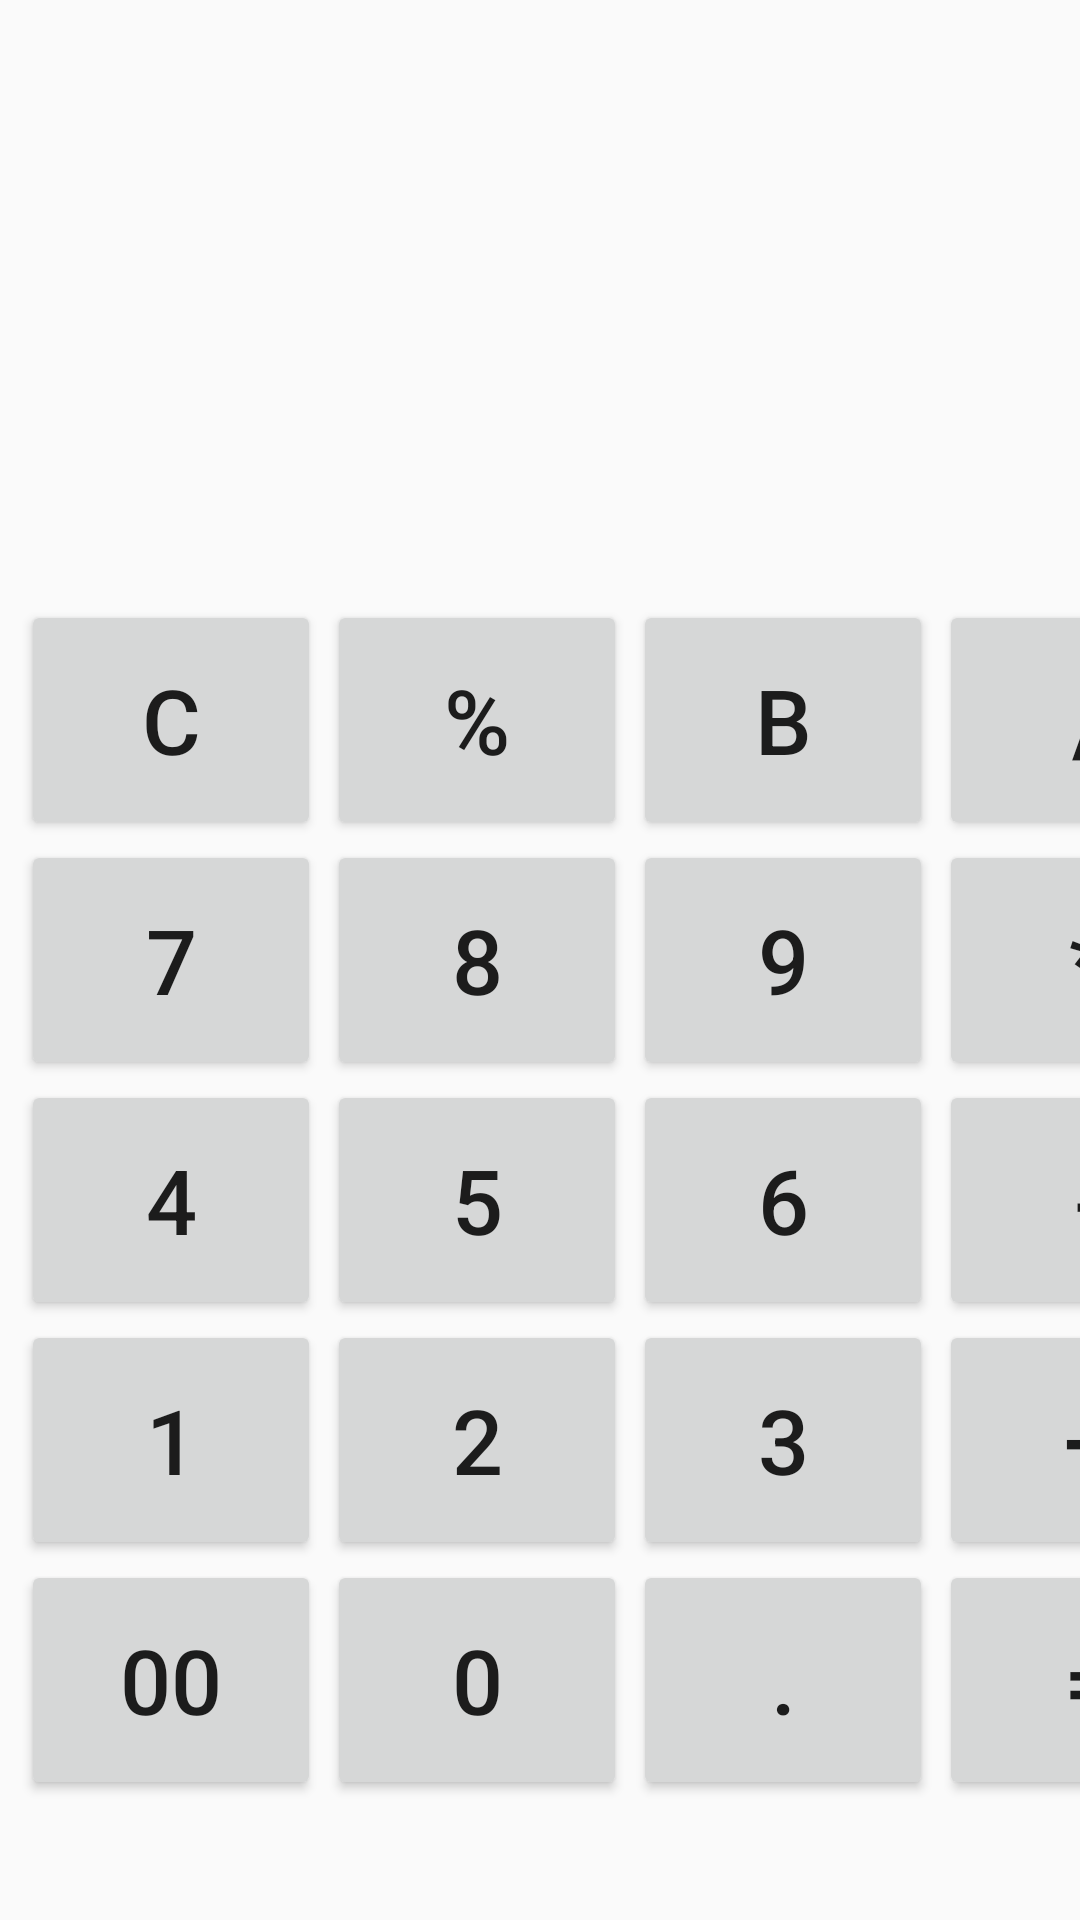

Here is an Android app screen rendered from its layout file. Give the layout XML and the strings, colors and styles it references.
<!-- AndroidManifest.xml: application theme Theme.ClickOne -->
<!-- res/layout/activity_calculator.xml -->
<?xml version="1.0" encoding="utf-8"?>
<androidx.constraintlayout.widget.ConstraintLayout xmlns:android="http://schemas.android.com/apk/res/android"
    xmlns:app="http://schemas.android.com/apk/res-auto"
    xmlns:tools="http://schemas.android.com/tools"
    android:layout_width="match_parent"
    android:layout_height="match_parent"
    tools:context=".calculator">

    <TextView
        android:id="@+id/textView1"
        android:layout_width="402dp"
        android:layout_height="62dp"
        android:text=""
        android:textAlignment="textEnd"
        android:textColor="@color/black"
        android:textSize="50sp"
        app:layout_constraintBottom_toTopOf="@+id/textView2"
        app:layout_constraintEnd_toEndOf="parent"
        app:layout_constraintHorizontal_bias="0.0"
        app:layout_constraintStart_toStartOf="parent"
        tools:ignore="TextSizeCheck"/>

    <TextView
        android:id="@+id/textView2"
        android:layout_width="402dp"
        android:layout_height="55dp"
        android:text=""
        android:textAlignment="textEnd"
        android:textColor="#9A000000"
        android:textSize="40sp"
        app:layout_constraintBottom_toTopOf="@+id/view"
        app:layout_constraintEnd_toEndOf="parent"
        app:layout_constraintHorizontal_bias="0.0"
        app:layout_constraintStart_toStartOf="parent"
        tools:ignore="TextSizeCheck">

    </TextView>

    <View
        android:id="@+id/view"
        android:layout_width="match_parent"
        android:layout_height="10dp"
        app:layout_constraintBottom_toTopOf="@+id/gridLayout">

    </View>


    <GridLayout
        android:id="@+id/gridLayout"
        android:layout_width="match_parent"
        android:layout_height="wrap_content"
        android:columnCount="4"
        android:rowCount="5"
        android:layout_marginBottom="40dp"
        app:layout_constraintBottom_toBottomOf="parent">

        <Button
            android:id ="@+id/button0"
            android:onClick="onClear"
            android:layout_width="100dp"
            android:layout_height="80dp"
            android:layout_marginStart="7dp"
            android:text="@string/c_"
            android:textSize="30sp" />

        <Button
            android:id ="@+id/button1"
            android:layout_width="100dp"
            android:layout_height="80dp"
            android:onClick="onOperator"
            android:layout_marginStart="2dp"
            android:text="@string/percent_"
            android:textSize="30sp">

        </Button>

        <Button
            android:id ="@+id/button2"
            android:onClick="onBack"
            android:layout_width="100dp"
            android:layout_height="80dp"
            android:layout_marginStart="2dp"
            android:text="@string/b_"
            android:textSize="30sp">

        </Button>

        <Button
            android:id ="@+id/button3"
            android:onClick="onOperator"
            android:layout_width="100dp"
            android:layout_height="80dp"
            android:layout_marginStart="2dp"
            android:text="@string/div_"
            android:textSize="30sp"
            tools:ignore="VisualLintBounds">

        </Button>

        <Button
            android:id ="@+id/button4"
            android:onClick="onDigite"
            android:layout_width="100dp"
            android:layout_height="80dp"
            android:layout_marginStart="7dp"
            android:text="@string/_7"
            android:textSize="30sp">

        </Button>

        <Button
            android:id ="@+id/button5"
            android:layout_width="100dp"
            android:layout_height="80dp"
            android:layout_marginStart="2dp"
            android:text="@string/_8"
            android:textSize="30sp">

        </Button>

        <Button
            android:id ="@+id/button6"
            android:layout_width="100dp"
            android:layout_height="80dp"
            android:layout_marginStart="2dp"
            android:text="@string/_9"
            android:textSize="30sp">

        </Button>

        <Button
            android:id ="@+id/button7"
            android:onClick="onOperator"
            android:layout_width="100dp"
            android:layout_height="80dp"
            android:layout_marginStart="2dp"
            android:text="@string/mul_"
            android:textSize="30sp"
            tools:ignore="VisualLintBounds">

        </Button>

        <Button
            android:id ="@+id/button8"
            android:layout_width="100dp"
            android:layout_height="80dp"
            android:layout_marginStart="7dp"
            android:text="@string/_4"
            android:textSize="30sp">

        </Button>

        <Button
            android:id ="@+id/button9"
            android:layout_width="100dp"
            android:layout_height="80dp"
            android:layout_marginStart="2dp"
            android:text="@string/_5"
            android:textSize="30sp">

        </Button>

        <Button
            android:id ="@+id/button10"
            android:layout_width="100dp"
            android:layout_height="80dp"
            android:layout_marginStart="2dp"
            android:text="@string/_6"
            android:textSize="30sp">

        </Button>

        <Button
            android:id ="@+id/button11"
            android:onClick="onOperator"
            android:layout_width="100dp"
            android:layout_height="80dp"
            android:layout_marginStart="2dp"
            android:text="@string/sub_"
            android:textSize="30sp"
            tools:ignore="VisualLintBounds">

        </Button>

        <Button
            android:id ="@+id/button12"
            android:layout_width="100dp"
            android:layout_height="80dp"
            android:layout_marginStart="7dp"
            android:text="@string/_1"
            android:textSize="30sp">

        </Button>

        <Button
            android:id ="@+id/button13"
            android:layout_width="100dp"
            android:layout_height="80dp"
            android:layout_marginStart="2dp"
            android:text="@string/_2"
            android:textSize="30sp">

        </Button>

        <Button
            android:id ="@+id/button14"
            android:layout_width="100dp"
            android:layout_height="80dp"
            android:layout_marginStart="2dp"
            android:text="@string/_3"
            android:textSize="30sp">

        </Button>

        <Button
            android:id ="@+id/button15"
            android:onClick="onOperator"
            android:layout_width="100dp"
            android:layout_height="80dp"
            android:layout_marginStart="2dp"
            android:text="@string/add_"
            android:textSize="30sp"
            tools:ignore="VisualLintBounds">

        </Button>

        <Button
            android:id ="@+id/button16"
            android:layout_width="100dp"
            android:layout_height="80dp"
            android:layout_marginStart="7dp"
            android:text="@string/_00"
            android:textSize="30sp">

        </Button>

        <Button
            android:id ="@+id/button17"
            android:layout_width="100dp"
            android:layout_height="80dp"
            android:layout_marginStart="2dp"
            android:text="@string/_0"
            android:textSize="30sp">

        </Button>

        <Button
            android:id ="@+id/button18"
            android:onClick="onDot"
            android:layout_width="100dp"
            android:layout_height="80dp"
            android:layout_marginStart="2dp"
            android:text="@string/dot_"
            android:textSize="30sp">

        </Button>

        <Button
            android:id ="@+id/button19"
            android:onClick="onEqual"
            android:layout_width="100dp"
            android:layout_height="80dp"
            android:layout_marginStart="2dp"
            android:text="@string/equal_"
            android:textSize="30sp"
            tools:ignore="VisualLintBounds">

        </Button>


    </GridLayout>
</androidx.constraintlayout.widget.ConstraintLayout>
<!-- resources referenced by this layout -->
<resources>
  <string name="_0">0</string>
  <string name="_00">00</string>
  <string name="_1">1</string>
  <string name="_2">2</string>
  <string name="_3">3</string>
  <string name="_4">4</string>
  <string name="_5">5</string>
  <string name="_6">6</string>
  <string name="_7">7</string>
  <string name="_8">8</string>
  <string name="_9">9</string>
  <string name="add_">+</string>
  <string name="b_">B</string>
  <string name="c_">C</string>
  <string name="div_">/</string>
  <string name="dot_">.</string>
  <string name="equal_">=</string>
  <string name="mul_">*</string>
  <string name="percent_">%</string>
  <string name="sub_">-</string>
  <style name="Theme.ClickOne" parent="Base.Theme.ClickOne" />
  <style name="Base.Theme.ClickOne" parent="Theme.AppCompat.Light.NoActionBar">
          
          
      </style>
  <!-- not gathered from this repository: default colours our renderer supplied (Android Studio template values) -->
  <color name="black">#FF000000</color>
</resources>
